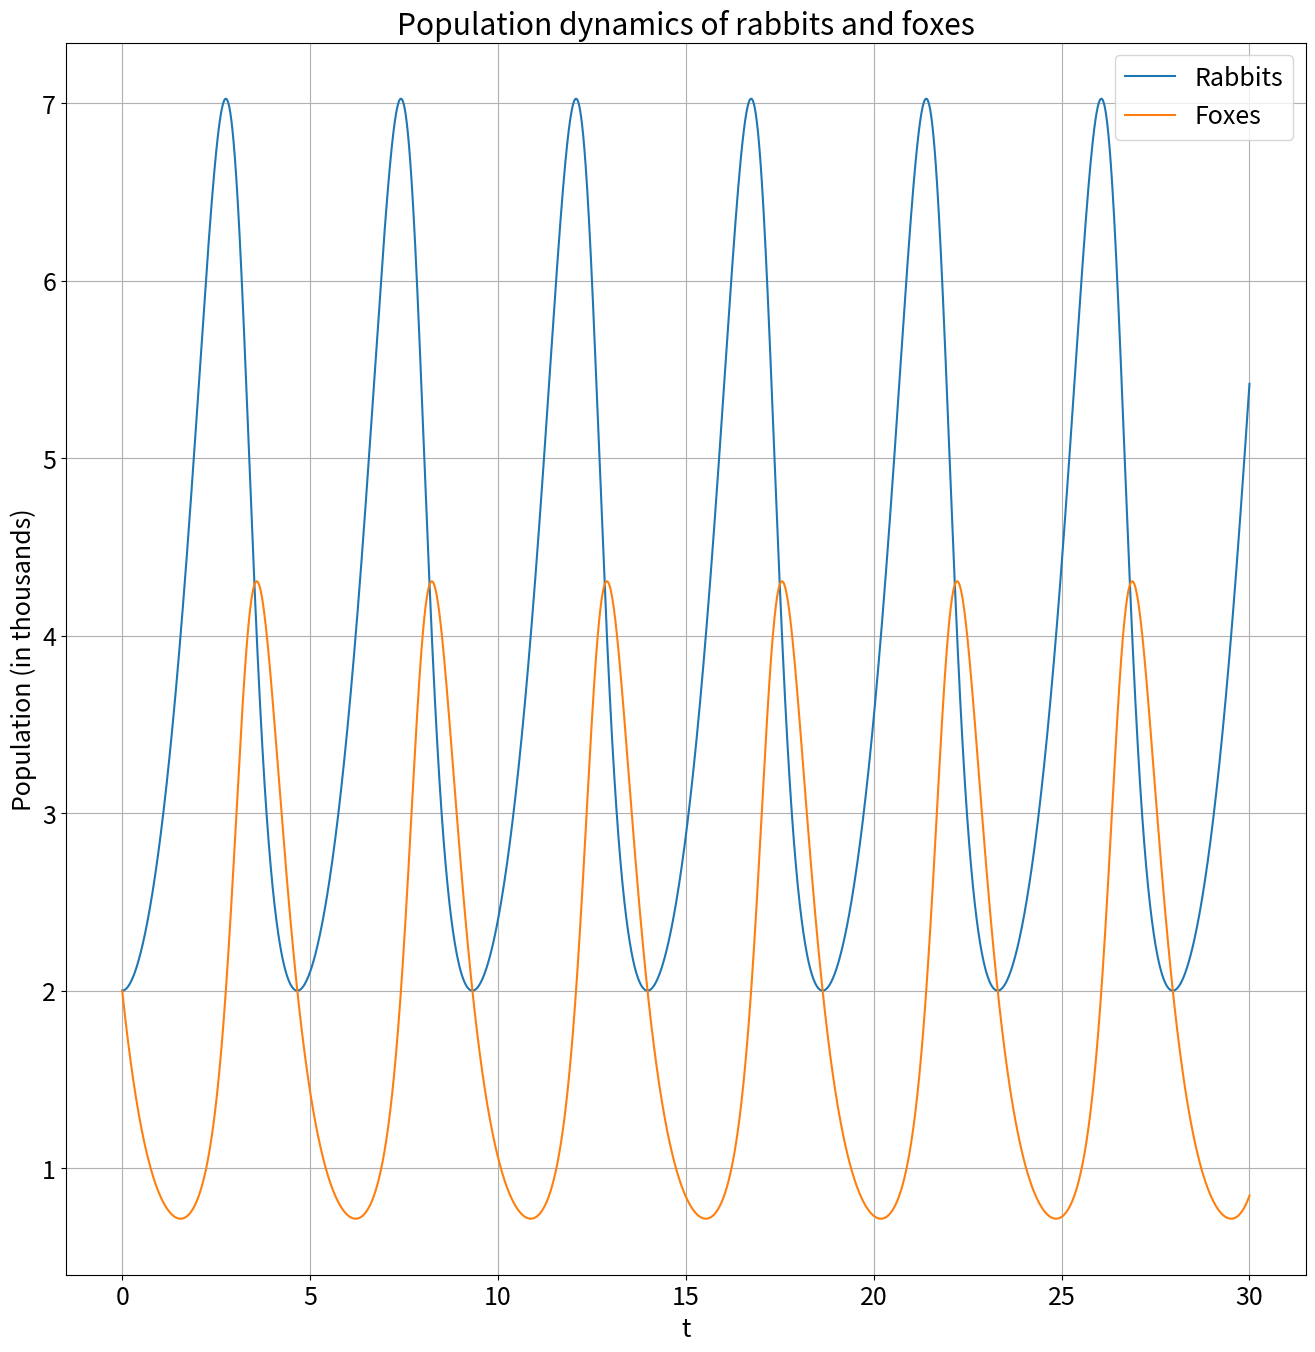

Python code for this plot:
import numpy as np
import matplotlib.pyplot as plt

plt.rcParams.update({'font.size': 18})
plt.rcParams["figure.figsize"] = (16,16)

def rk4_step(x,t,h,f):
	k0=f(x,t)
	k1=f(x+0.5*h*k0,t+0.5*h)
	k2=f(x+0.5*h*k1,t+0.5*h)
	k3=f(x+h*k2,t+h)
	xf = x+h*(k0+2*k1+2*k2+k3)/6
	return xf,t+h

def rk4(x0,time,h,f):
    d=len(x0)
    N=int(round(1+time/h)) 
    x,t=np.empty([N,d]),np.empty(N)
    x[0],t[0]=x0,0
    for i in range(1,N):
    	x[i],t[i]=rk4_step(x[i-1],t[i-1],h,f)
    return x,t

def f(r,t):
    fx=a*r[0]-b*r[0]*r[1]
    fy=-d*r[1]+g*r[0]*r[1]
    return np.array([fx,fy])
   
a=1
b=g=0.5
d=2

r,t=rk4([2,2],30,2**-10,f)
x=r[:,0]
y=r[:,1]
plt.plot(t,x,label='Rabbits')
plt.plot(t,y,label='Foxes')
plt.grid(True, which="both")
plt.xlabel('t')
plt.ylabel('Population (in thousands)')
plt.title('Population dynamics of rabbits and foxes') 
plt.gca().legend()
plt.savefig('prey.png')
plt.show()
            
